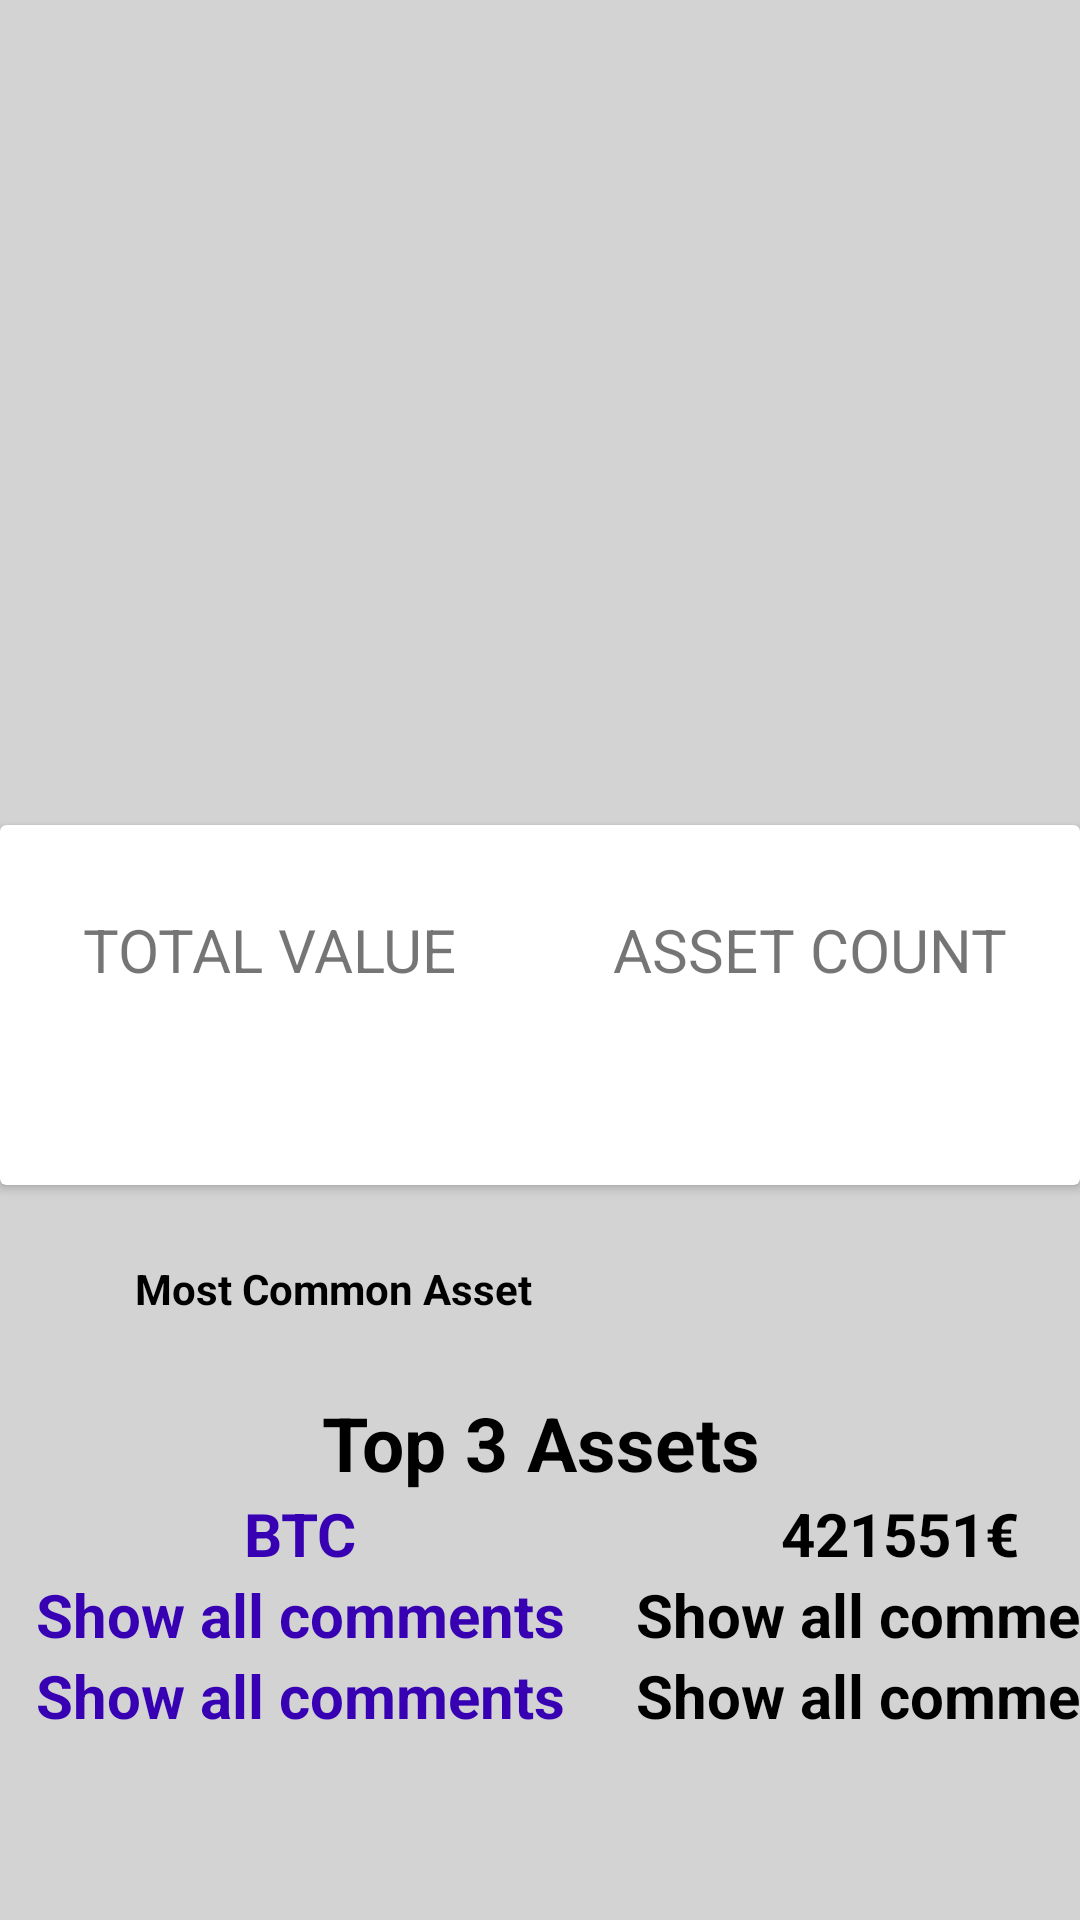

Layout XML and referenced resources for this Android screen:
<!-- AndroidManifest.xml: application theme Theme.ByteBills -->
<!-- res/layout/fragment_profile.xml -->
<?xml version="1.0" encoding="utf-8"?>
<LinearLayout xmlns:android="http://schemas.android.com/apk/res/android"
    xmlns:app="http://schemas.android.com/apk/res-auto"
    xmlns:tools="http://schemas.android.com/tools"
    android:layout_width="match_parent"
    android:layout_height="match_parent"
    tools:context=".ui.profile.ProfileFragment"
    android:background="@color/graylight"
    android:orientation="vertical">
    <RelativeLayout
        android:layout_width="match_parent"
        android:layout_height="405dp">
        <LinearLayout
            android:background="@drawable/gradientbackground"
            android:layout_width="match_parent"
            android:layout_height="350dp"
            android:orientation="vertical">
            <TextView
                android:layout_marginTop="105dp"
                android:layout_gravity="center_horizontal"
                android:layout_width="wrap_content"
                android:layout_height="wrap_content"
                android:id="@+id/tvUsername"
                android:textColor="#fff"
                android:textStyle="bold"
                android:textSize="35sp"/>

            <TextView
                android:id="@+id/tvEmail"
                android:layout_width="wrap_content"
                android:layout_height="wrap_content"
                android:layout_gravity="center_horizontal"
                android:layout_marginTop="20dp"
                android:textColor="#fff"
                android:textSize="18sp"
                android:textStyle="bold" />

        </LinearLayout>
        <androidx.cardview.widget.CardView
            android:layout_width="400dp"
            android:layout_height="120dp"
            android:layout_centerHorizontal="true"
            android:layout_marginTop="275dp">
            <LinearLayout
                android:layout_width="match_parent"
                android:layout_height="match_parent"
                android:orientation="horizontal"
                android:weightSum="2">
                <LinearLayout
                    android:gravity="center"
                    android:orientation="vertical"
                    android:layout_width="0dp"
                    android:layout_weight="1"
                    android:layout_height="match_parent">
                    <TextView
                        android:layout_width="wrap_content"
                        android:layout_height="wrap_content"
                        android:text="@string/total"
                        android:textSize="20sp"
                        />
                    <TextView
                        android:id="@+id/tvTotalValue"
                        android:layout_width="wrap_content"
                        android:layout_height="wrap_content"
                        android:textStyle="bold"
                        android:textSize="20sp"
                        android:paddingTop="10dp"
                        android:textColor="@color/startblue"/>

                </LinearLayout>
                <LinearLayout
                    android:gravity="center"
                    android:orientation="vertical"
                    android:layout_width="0dp"
                    android:layout_weight="1"
                    android:layout_height="match_parent">
                    <TextView
                        android:layout_width="wrap_content"
                        android:layout_height="wrap_content"
                        android:text="@string/assetCount"
                        android:textSize="20sp"
                        />
                    <TextView
                        android:id="@+id/tvAssetCount"
                        android:layout_width="wrap_content"
                        android:layout_height="wrap_content"
                        android:textStyle="bold"
                        android:textSize="20sp"
                        android:paddingTop="10dp"
                        android:textColor="@color/startblue"/>

                </LinearLayout>
            </LinearLayout>

        </androidx.cardview.widget.CardView>
    </RelativeLayout>
    <LinearLayout
        android:layout_width="360dp"
        android:layout_height="wrap_content"
        android:orientation="vertical"
        android:layout_gravity="center"
        android:layout_marginTop="15dp">
        <LinearLayout
            android:orientation="horizontal"
            android:paddingLeft="25dp"
            android:layout_width="match_parent"
            android:layout_height="wrap_content"
            android:layout_gravity="center"
            android:weightSum="3">

            <TextView
                android:textStyle="bold"
                android:layout_gravity="center_vertical"
                android:layout_width="wrap_content"
                android:layout_height="wrap_content"
                android:paddingLeft="20dp"
                android:textColor="@color/black"
                android:text="@string/mostCommon"/>
            <TextView
                android:id="@+id/tvMostCommon"
                android:textStyle="bold"
                android:textAlignment="center"
                android:layout_width="wrap_content"
                android:layout_height="wrap_content"
                android:textColor="@color/black"
                android:paddingLeft="20dp" />
            <TextView
                android:layout_width="wrap_content"
                android:layout_height="wrap_content"
                android:textStyle="bold"
                android:paddingLeft="20dp"
                android:textColor="@color/black"
                android:textAlignment="center"/>
            </LinearLayout>
        </LinearLayout>
        <LinearLayout
            android:layout_marginTop="25dp"
            android:orientation="horizontal"
            android:layout_width="match_parent"
            android:layout_gravity="center"
            android:layout_height="wrap_content">

            <TextView
                android:textStyle="bold"
                android:layout_gravity="center_vertical"
                android:layout_width="match_parent"
                android:layout_height="wrap_content"
                android:textSize="25sp"
                android:gravity="center"
                android:textColor="@color/black"
                android:textAlignment="center"
                android:text="@string/top3"/>
        </LinearLayout>

    <TableLayout
        android:layout_width="match_parent"
        android:layout_height="match_parent">

        <TableRow>
            <TextView
                android:id="@+id/tvTop1Name"
                android:layout_width="200dp"
                android:layout_height="wrap_content"
                android:layout_gravity="center_vertical"
                android:gravity="center"
                android:text="BTC"
                android:textSize="20dp"
                android:textColor="@color/purple_700"
                android:textStyle="bold" />

            <TextView
                android:id="@+id/tvTop1Value"
                android:layout_width="200dp"
                android:layout_height="wrap_content"

                android:layout_gravity="center_vertical"
                android:gravity="center"
                android:text="421551€"
                android:textSize="20dp"
                android:textColor="@color/black"
                android:textStyle="bold" />
        </TableRow>

        <TableRow android:layout_width="wrap_content">

            <TextView
                android:id="@+id/tvTop2Name"
                android:layout_width="wrap_content"
                android:layout_height="wrap_content"
                android:layout_gravity="center_vertical"
                android:gravity="center"
                android:text="Show all comments"
                android:textSize="20dp"
                android:textColor="@color/purple_700"
                android:textStyle="bold" />

            <TextView
                android:id="@+id/tvTop2Value"
                android:layout_width="200dp"
                android:layout_height="wrap_content"
                android:layout_gravity="center_vertical"
                android:gravity="center"
                android:textColor="@color/black"
                android:text="Show all comments"
                android:textSize="20dp"
                android:textStyle="bold" />
        </TableRow>

        <TableRow>

            <TextView
                android:id="@+id/tvTop3Name"
                android:layout_width="wrap_content"
                android:layout_height="wrap_content"
                android:layout_gravity="center_vertical"
                android:gravity="center"
                android:text="Show all comments"
                android:textSize="20dp"
                android:textColor="@color/purple_700"
                android:textStyle="bold" />

            <TextView
                android:id="@+id/tvTop3Value"
                android:layout_width="200dp"
                android:layout_height="wrap_content"
                android:layout_gravity="center_vertical"
                android:gravity="center"
                android:textColor="@color/black"
                android:text="Show all comments"
                android:textSize="20dp"
                android:textStyle="bold" />
        </TableRow>

    </TableLayout>

</LinearLayout>
<!-- resources referenced by this layout -->
<resources>
  <color name="black">#FF000000</color>
  <color name="graylight">#FFD3D3D3</color>
  <color name="purple_700">#FF3700B3</color>
  <color name="startblue">#FF6200EE</color>
  <string name="assetCount">ASSET COUNT</string>
  <string name="mostCommon">Most Common Asset</string>
  <string name="top3">Top 3 Assets</string>
  <string name="total">TOTAL VALUE</string>
  <style name="Theme.ByteBills" parent="Theme.MaterialComponents.DayNight.DarkActionBar">
          
          <item name="colorPrimary">@color/purple_500</item>
          <item name="colorPrimaryVariant">@color/purple_700</item>
          <item name="colorOnPrimary">@color/white</item>
          
          <item name="colorSecondary">@color/teal_200</item>
          <item name="colorSecondaryVariant">@color/teal_700</item>
          <item name="colorOnSecondary">@color/black</item>
          
          <item name="android:statusBarColor">?attr/colorPrimaryVariant</item>
          
      </style>
  <color name="purple_500">#FF6200EE</color>
  <color name="white">#FFFFFFFF</color>
  <color name="teal_200">#FF03DAC5</color>
  <color name="teal_700">#FF018786</color>
</resources>
